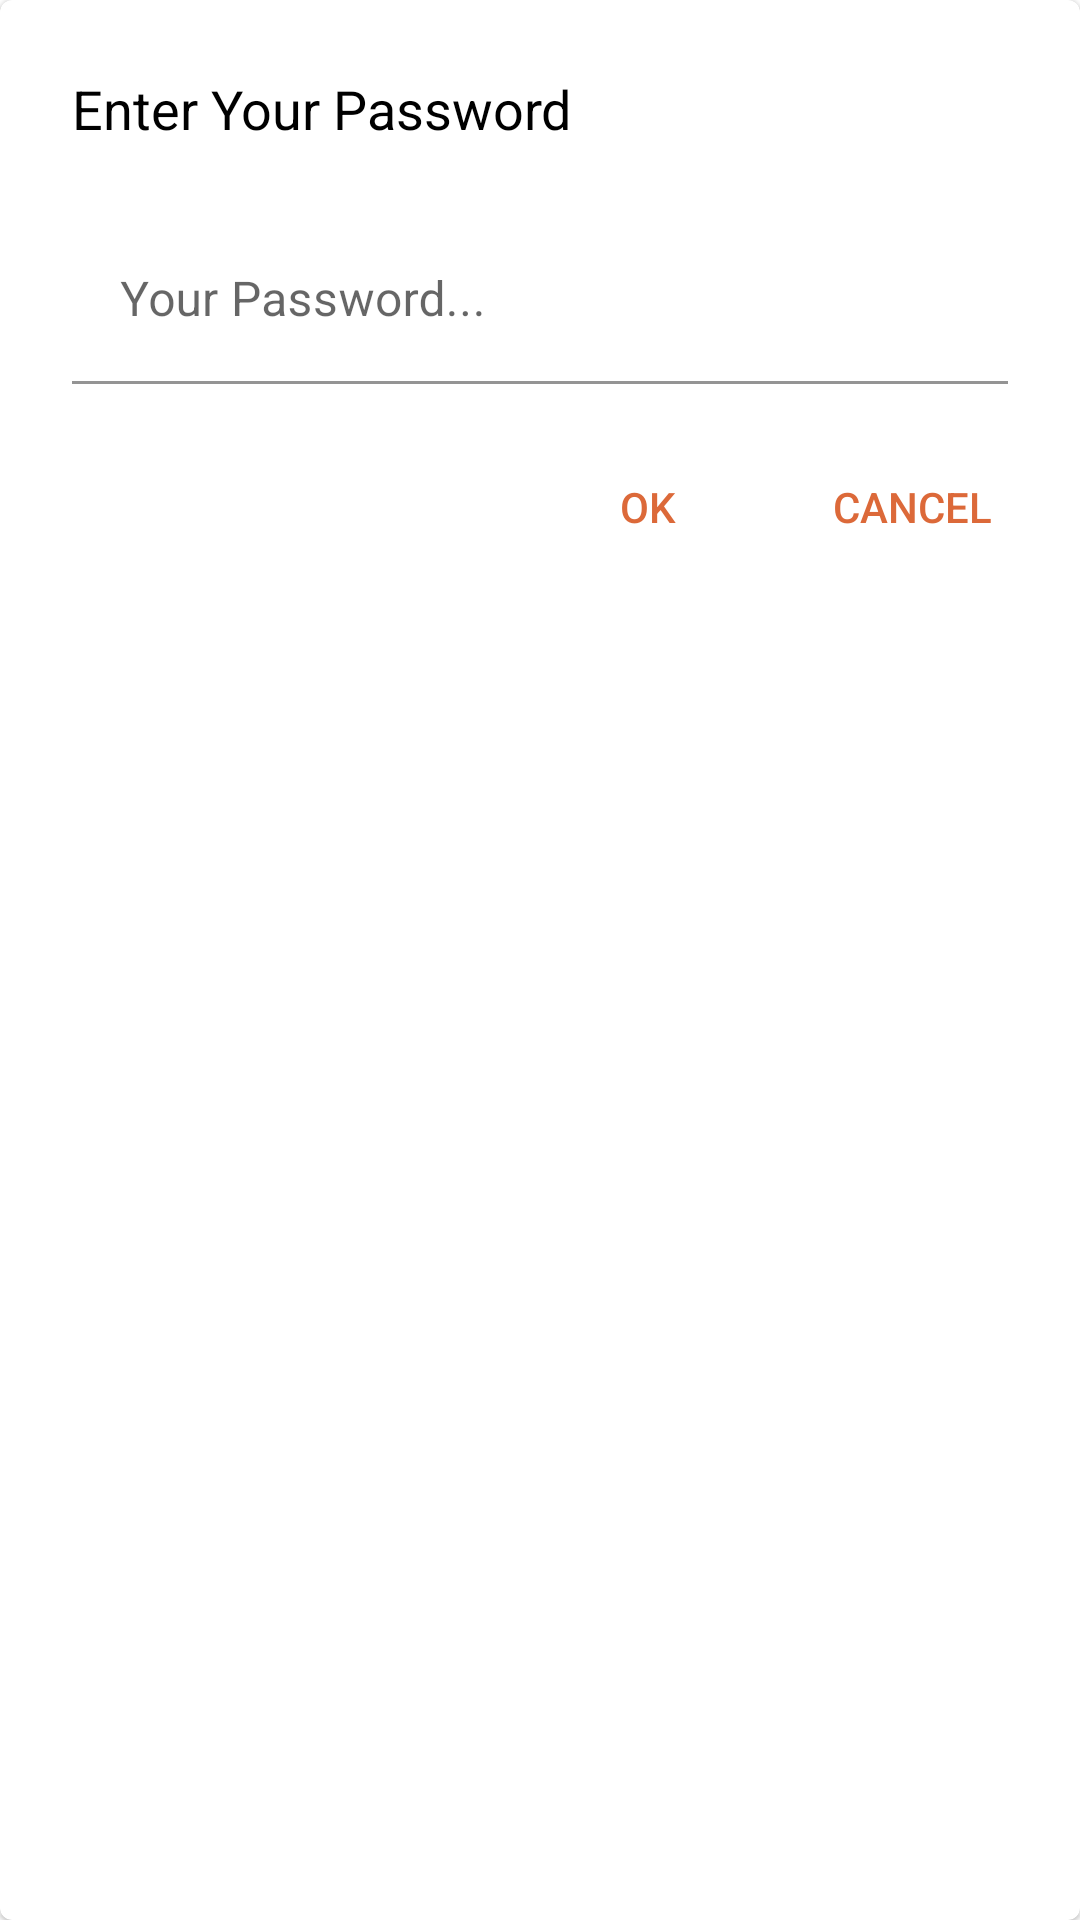

Android layout source for this screen:
<!-- AndroidManifest.xml: application theme Theme.TvPlayer -->
<!-- res/layout/password_layout.xml -->
<?xml version="1.0" encoding="utf-8"?>
<com.google.android.material.card.MaterialCardView xmlns:android="http://schemas.android.com/apk/res/android"
    xmlns:app="http://schemas.android.com/apk/res-auto"
    android:orientation="vertical"
    android:layout_width="match_parent"
    android:layout_margin="25sp"
    android:focusable="true"
    android:focusedByDefault="true"
    android:screenReaderFocusable="true"
    android:defaultFocusHighlightEnabled="true"
    android:descendantFocusability="beforeDescendants"
    android:focusableInTouchMode="true"
    android:layout_height="wrap_content">

    <LinearLayout
        android:layout_width="match_parent"
        android:layout_height="match_parent"
        android:padding="12sp"
        android:focusable="true"
        android:focusedByDefault="true"
        android:screenReaderFocusable="true"
        android:defaultFocusHighlightEnabled="true"
        android:focusableInTouchMode="true"
        android:orientation="vertical">

        <TextView
            android:layout_width="match_parent"
            android:layout_height="wrap_content"
            android:padding="12sp"
            android:textSize="18sp"
            android:textColor="@color/black"
            android:text="Enter Your Password" />

        <com.google.android.material.textfield.TextInputLayout
            android:id="@+id/et_password"
            android:layout_width="match_parent"
            android:layout_height="wrap_content"
            android:layout_margin="12sp"
            android:focusable="true"
            android:focusedByDefault="true"
            android:screenReaderFocusable="true"
            android:defaultFocusHighlightEnabled="true"
            android:descendantFocusability="beforeDescendants"
            android:focusableInTouchMode="true"
            app:boxStrokeColor="@color/orange"
            android:background="@color/white"
            android:hint="Your Password..." >

            <com.google.android.material.textfield.TextInputEditText
                android:id="@+id/passwordEt"
                android:layout_width="match_parent"
                android:background="@color/white"
                android:editable="true"
                android:focusable="true"
                android:focusedByDefault="true"
                android:screenReaderFocusable="true"
                android:defaultFocusHighlightEnabled="true"
                android:focusableInTouchMode="true"
                android:descendantFocusability="beforeDescendants"
                android:layout_height="match_parent"
                android:inputType="textPersonName" />

        </com.google.android.material.textfield.TextInputLayout>


        <LinearLayout
            android:layout_width="match_parent"
            android:layout_height="wrap_content"
            android:orientation="horizontal"
            android:gravity="end"
            android:layout_marginTop="5sp">

            <Button
                android:id="@+id/ok"
                style="@style/Widget.AppCompat.Button.Borderless"
                android:textColor="@color/orange"
                android:layout_width="wrap_content"
                android:layout_height="wrap_content"
                android:text="Ok" />

            <Button
                android:id="@+id/cancel"
                style="@style/Widget.AppCompat.Button.Borderless"
                android:textColor="@color/orange"
                android:layout_width="wrap_content"
                android:layout_height="wrap_content"
                android:text="Cancel" />

        </LinearLayout>

    </LinearLayout>

</com.google.android.material.card.MaterialCardView>
<!-- resources referenced by this layout -->
<resources>
  <color name="black">#FF000000</color>
  <color name="orange">#DC6939</color>
  <color name="white">#FFFFFFFF</color>
  <style name="Theme.TvPlayer" parent="Theme.MaterialComponents.Light.NoActionBar">
          
          <item name="colorPrimary">@color/orange</item>
          <item name="colorPrimaryVariant">@color/orange</item>
          <item name="colorOnPrimary">@color/white</item>
          
          <item name="colorSecondary">@color/teal_200</item>
          <item name="colorSecondaryVariant">@color/teal_700</item>
          <item name="colorOnSecondary">@color/black</item>
          
          <item name="android:statusBarColor" tools:targetApi="21">@color/orange</item>
          
      </style>
  <color name="teal_200">#FF03DAC5</color>
  <color name="teal_700">#FF018786</color>
</resources>
